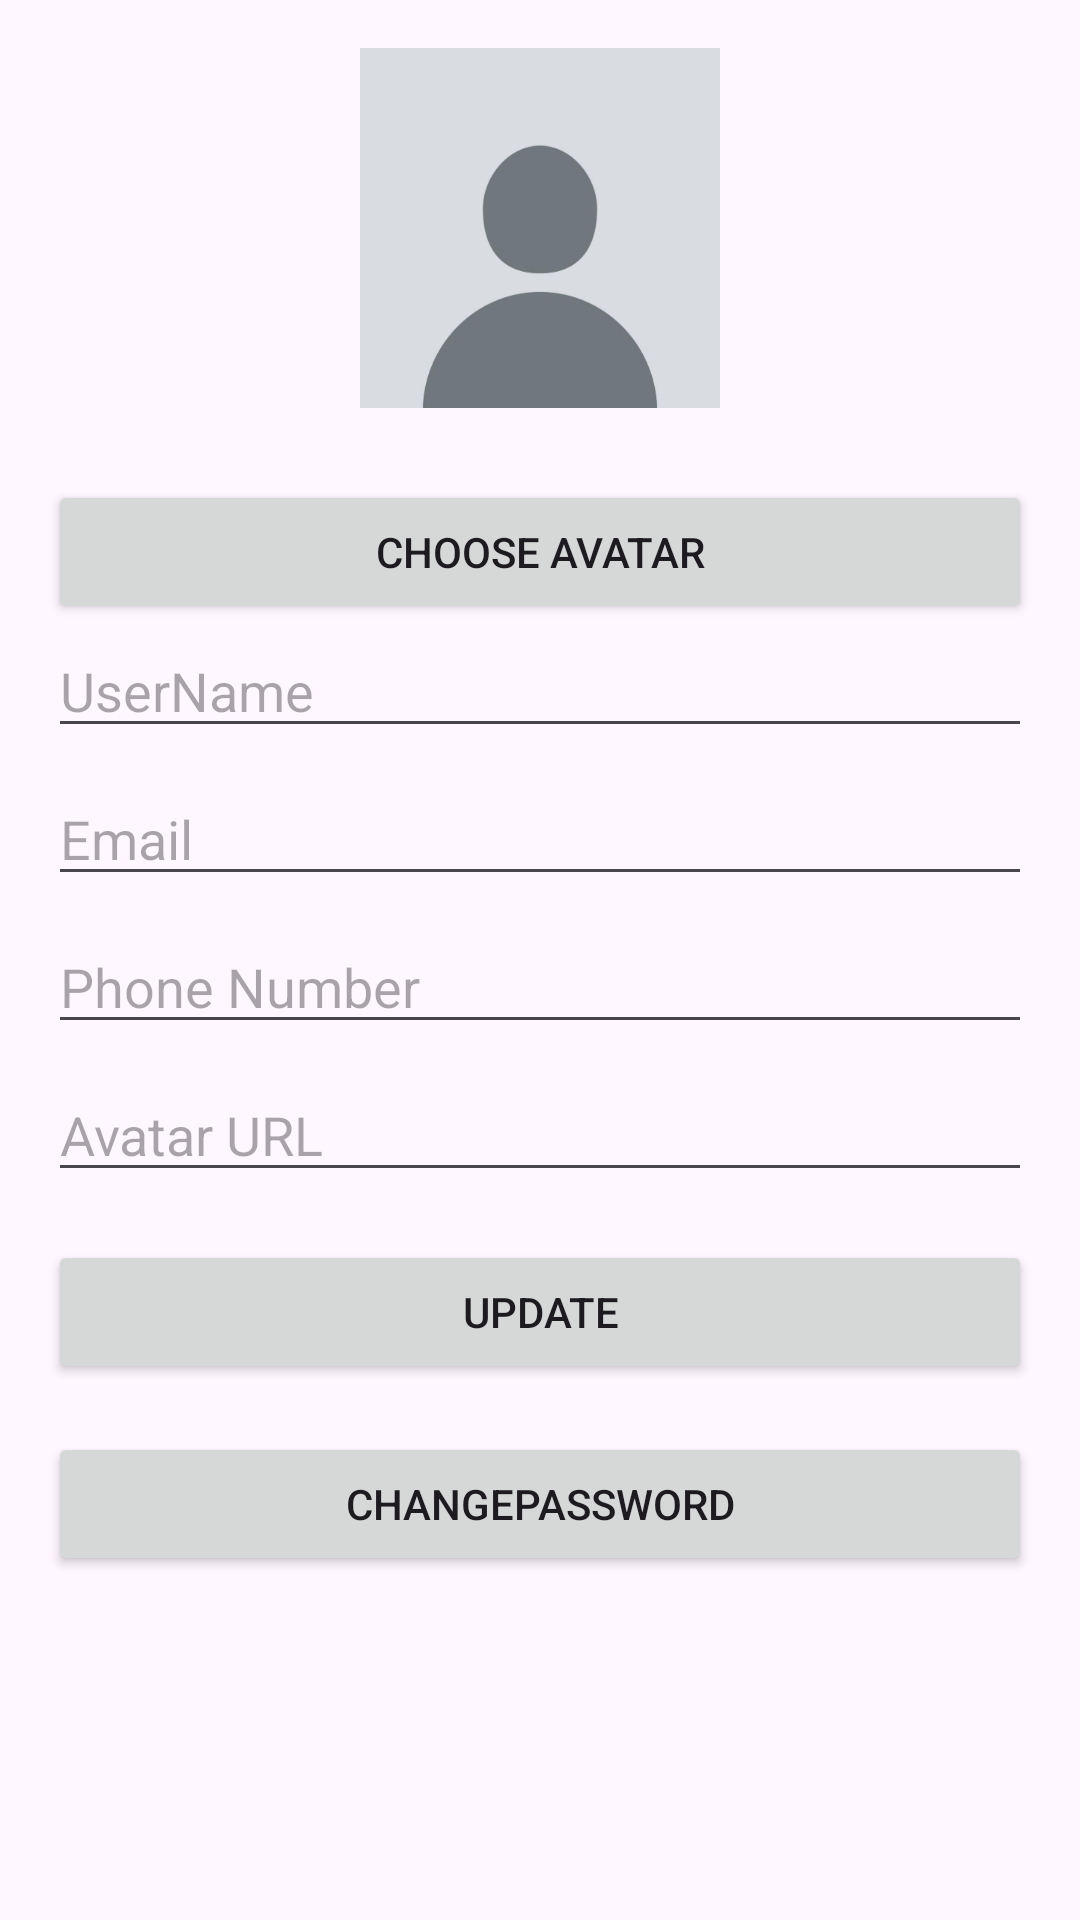

Here is an Android app screen rendered from its layout file. Give the layout XML and the strings, colors and styles it references.
<!-- AndroidManifest.xml: application theme Theme.FU_SELF_LEARNING_APP -->
<!-- res/layout/activity_user_information.xml -->
<?xml version="1.0" encoding="utf-8"?>
<ScrollView xmlns:android="http://schemas.android.com/apk/res/android"
    android:layout_width="match_parent"
    android:layout_height="match_parent"
    android:padding="16dp">

    <LinearLayout
        android:orientation="vertical"
        android:layout_width="match_parent"
        android:layout_height="wrap_content">

        <ImageView
            android:id="@+id/imgAvatar"
            android:layout_width="120dp"
            android:layout_height="120dp"
            android:layout_gravity="center"
            android:src="@drawable/placeholder_avatar"
            android:scaleType="centerCrop"
            android:layout_marginBottom="16dp"/>

        <Button
            android:id="@+id/btnPickAvatar"
            android:layout_width="match_parent"
            android:layout_height="wrap_content"
            android:layout_marginTop="8dp"
            android:text="Choose Avatar" />

        <EditText
            android:id="@+id/edtUsername"
            android:layout_width="match_parent"
            android:layout_height="wrap_content"
            android:hint="UserName"
            android:inputType="textPersonName" />
        <EditText
            android:id="@+id/edtEmail"
            android:layout_width="match_parent"
            android:layout_height="wrap_content"
            android:hint="Email"
            android:inputType="textEmailAddress"
            android:layout_marginTop="8dp"/>

        <EditText
            android:id="@+id/edtPhoneNumber"
            android:layout_width="match_parent"
            android:layout_height="wrap_content"
            android:hint="Phone Number"
            android:inputType="phone"
            android:layout_marginTop="8dp"/>

        <EditText
            android:id="@+id/edtAvatarUrl"
            android:layout_width="match_parent"
            android:layout_height="wrap_content"
            android:hint="Avatar URL"
            android:inputType="textUri"
            android:layout_marginTop="8dp"/>

        <Button
            android:id="@+id/btnUpdate"
            android:layout_width="match_parent"
            android:layout_height="wrap_content"
            android:text="Update"
            android:layout_marginTop="16dp"/>
        <Button
            android:id="@+id/btnChangePassword"
            android:layout_width="match_parent"
            android:layout_height="wrap_content"
            android:text="ChangePassword"
            android:layout_marginTop="16dp"/>

    </LinearLayout>
</ScrollView>
<!-- resources referenced by this layout -->
<resources>
  <!-- drawable placeholder_avatar: png bitmap (drawable, 16368 bytes) -->
  <style name="Theme.FU_SELF_LEARNING_APP" parent="Base.Theme.FU_SELF_LEARNING_APP" />
  <style name="Base.Theme.FU_SELF_LEARNING_APP" parent="Theme.Material3.DayNight.NoActionBar">
          
          
      </style>
</resources>
